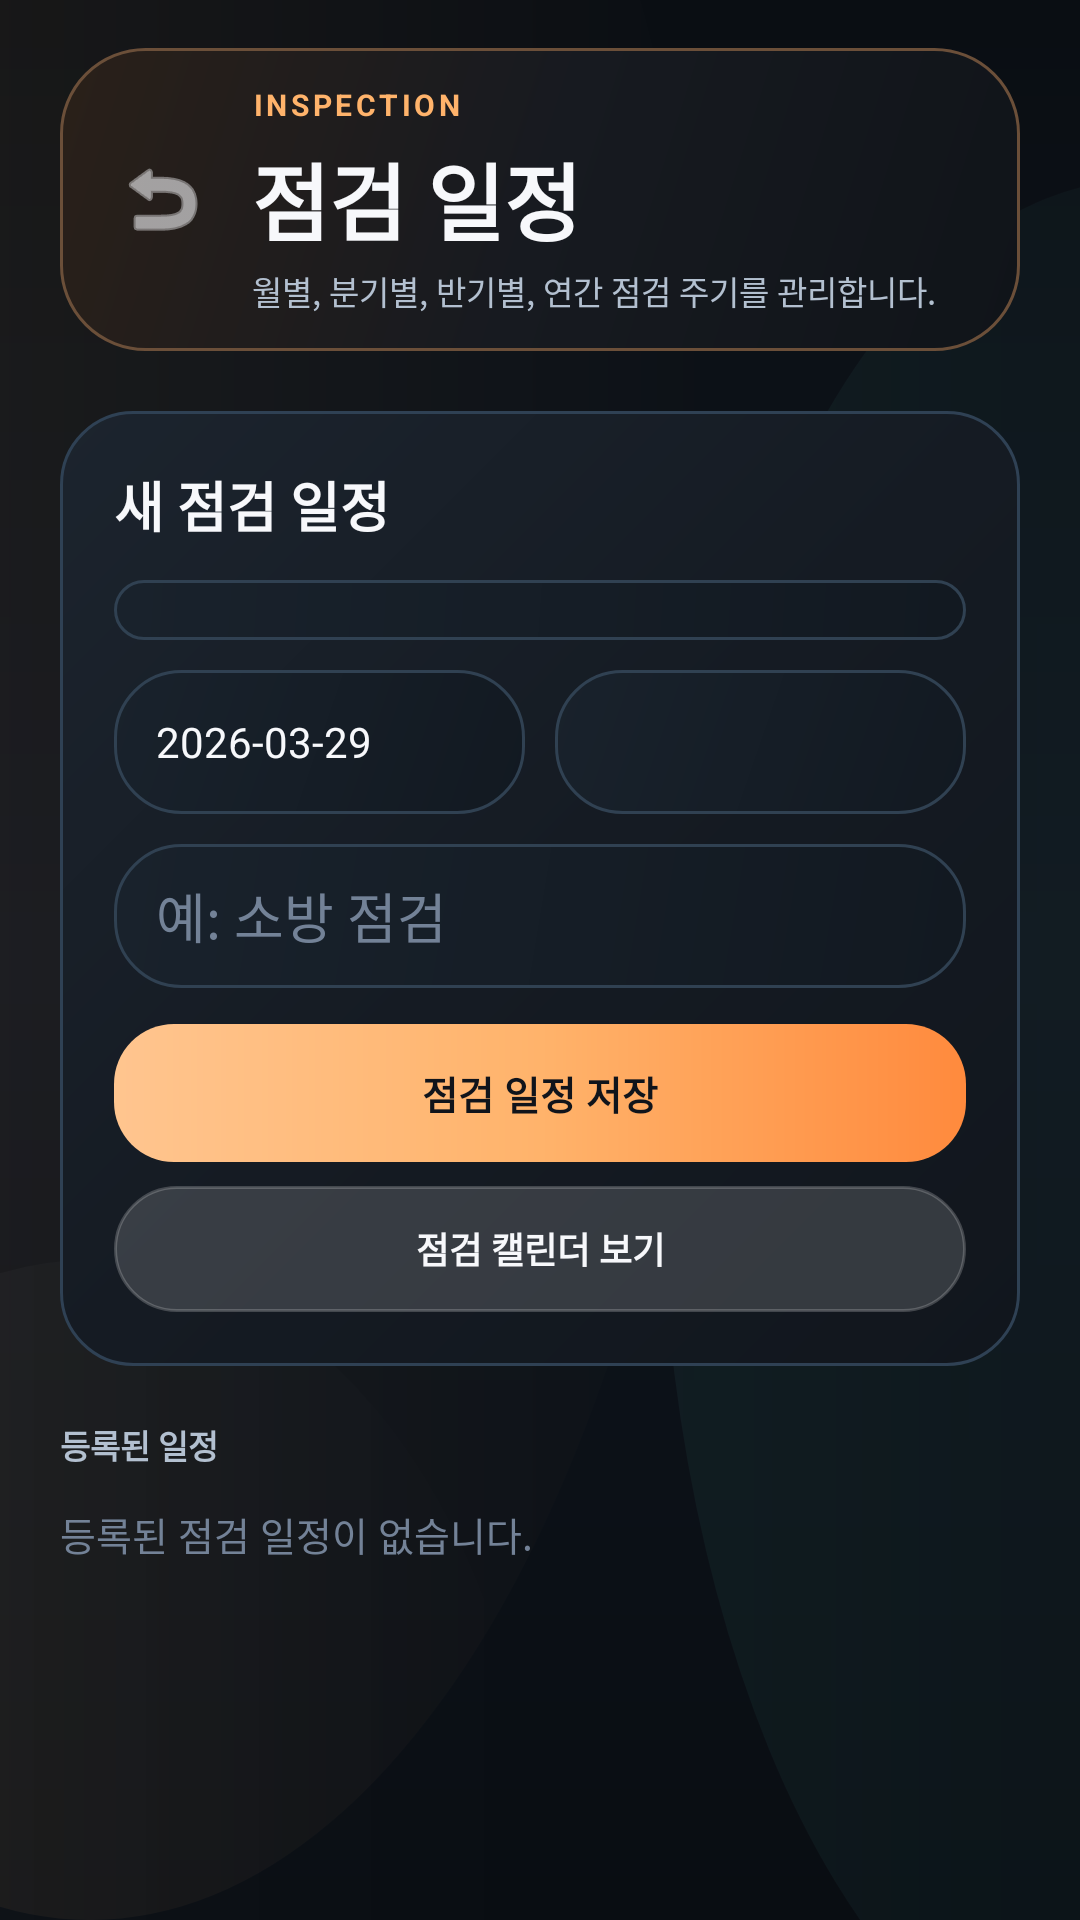

The Android layout XML behind this screen, and the referenced resources:
<!-- AndroidManifest.xml: application theme Theme.Siteboard -->
<!-- res/layout/activity_inspection_schedule.xml -->
<?xml version="1.0" encoding="utf-8"?>
<androidx.constraintlayout.widget.ConstraintLayout
    xmlns:android="http://schemas.android.com/apk/res/android"
    xmlns:app="http://schemas.android.com/apk/res-auto"
    android:layout_width="match_parent"
    android:layout_height="match_parent"
    android:background="@drawable/bg_app_canvas">

    <LinearLayout
        android:id="@+id/layoutTop"
        android:layout_width="match_parent"
        android:layout_height="wrap_content"
        android:orientation="vertical"
        android:paddingHorizontal="20dp"
        android:paddingTop="16dp"
        android:paddingBottom="12dp"
        app:layout_constraintTop_toTopOf="parent">

        <LinearLayout
            android:layout_width="match_parent"
            android:layout_height="wrap_content"
            android:background="@drawable/bg_hero_panel"
            android:gravity="center_vertical"
            android:orientation="horizontal"
            android:paddingHorizontal="12dp"
            android:paddingVertical="12dp">

            <ImageButton
                android:id="@+id/btnBack"
                android:layout_width="44dp"
                android:layout_height="44dp"
                android:background="?attr/selectableItemBackgroundBorderless"
                android:src="@android:drawable/ic_menu_revert"
                app:tint="@color/text_primary" />

            <LinearLayout
                android:layout_width="0dp"
                android:layout_height="wrap_content"
                android:layout_marginStart="8dp"
                android:layout_weight="1"
                android:orientation="vertical">

                <TextView
                    android:layout_width="wrap_content"
                    android:layout_height="wrap_content"
                    android:text="INSPECTION"
                    android:textColor="@color/orange_primary"
                    android:textSize="10sp"
                    android:textStyle="bold"
                    android:letterSpacing="0.12" />

                <TextView
                    android:layout_width="wrap_content"
                    android:layout_height="wrap_content"
                    android:layout_marginTop="4dp"
                    android:text="점검 일정"
                    android:textColor="@color/text_primary"
                    android:textSize="28sp"
                    android:textStyle="bold" />

                <TextView
                    android:layout_width="wrap_content"
                    android:layout_height="wrap_content"
                    android:layout_marginTop="2dp"
                    android:text="월별, 분기별, 반기별, 연간 점검 주기를 관리합니다."
                    android:textColor="@color/text_secondary"
                    android:textSize="11sp" />
            </LinearLayout>
        </LinearLayout>
    </LinearLayout>

    <androidx.core.widget.NestedScrollView
        android:layout_width="match_parent"
        android:layout_height="0dp"
        android:clipToPadding="false"
        android:paddingBottom="32dp"
        app:layout_constraintTop_toBottomOf="@id/layoutTop"
        app:layout_constraintBottom_toBottomOf="parent">

        <LinearLayout
            android:layout_width="match_parent"
            android:layout_height="wrap_content"
            android:orientation="vertical"
            android:paddingHorizontal="20dp"
            android:paddingTop="8dp">

            <LinearLayout
                android:layout_width="match_parent"
                android:layout_height="wrap_content"
                android:background="@drawable/bg_action_row"
                android:orientation="vertical"
                android:padding="18dp">

                <TextView
                    android:layout_width="wrap_content"
                    android:layout_height="wrap_content"
                    android:text="새 점검 일정"
                    android:textColor="@color/text_primary"
                    android:textSize="18sp"
                    android:textStyle="bold" />

                <Spinner
                    android:id="@+id/spinnerInspectionProject"
                    android:layout_width="match_parent"
                    android:layout_height="wrap_content"
                    android:layout_marginTop="12dp"
                    android:background="@drawable/bg_input_panel"
                    android:paddingHorizontal="12dp"
                    android:paddingVertical="10dp" />

                <LinearLayout
                    android:layout_width="match_parent"
                    android:layout_height="wrap_content"
                    android:layout_marginTop="10dp"
                    android:orientation="horizontal">

                    <TextView
                        android:id="@+id/tvInspectionDateValue"
                        android:layout_width="0dp"
                        android:layout_height="48dp"
                        android:layout_weight="1"
                        android:background="@drawable/bg_input_panel"
                        android:gravity="center_vertical"
                        android:paddingHorizontal="14dp"
                        android:text="2026-03-29"
                        android:textColor="@color/text_primary"
                        android:textSize="14sp" />

                    <Spinner
                        android:id="@+id/spinnerInspectionCycle"
                        android:layout_width="0dp"
                        android:layout_height="48dp"
                        android:layout_marginStart="10dp"
                        android:layout_weight="1"
                        android:background="@drawable/bg_input_panel"
                        android:paddingHorizontal="12dp" />
                </LinearLayout>

                <EditText
                    android:id="@+id/etInspectionNote"
                    android:layout_width="match_parent"
                    android:layout_height="48dp"
                    android:layout_marginTop="10dp"
                    android:background="@drawable/bg_input_panel"
                    android:hint="예: 소방 점검"
                    android:paddingHorizontal="14dp"
                    android:textColor="@color/text_primary"
                    android:textColorHint="@color/text_tertiary" />

                <TextView
                    android:id="@+id/btnSaveInspection"
                    android:layout_width="match_parent"
                    android:layout_height="46dp"
                    android:layout_marginTop="12dp"
                    android:background="@drawable/bg_primary_button"
                    android:gravity="center"
                    android:text="점검 일정 저장"
                    android:textColor="#10141B"
                    android:textSize="13sp"
                    android:textStyle="bold" />

                <TextView
                    android:id="@+id/btnOpenInspectionCalendar"
                    android:layout_width="match_parent"
                    android:layout_height="42dp"
                    android:layout_marginTop="8dp"
                    android:background="@drawable/bg_widget_preview_pill"
                    android:gravity="center"
                    android:text="점검 캘린더 보기"
                    android:textColor="@color/text_primary"
                    android:textSize="12sp"
                    android:textStyle="bold" />
            </LinearLayout>

            <TextView
                android:layout_width="wrap_content"
                android:layout_height="wrap_content"
                android:layout_marginTop="18dp"
                android:text="등록된 일정"
                android:textColor="@color/text_secondary"
                android:textSize="11sp"
                android:textStyle="bold" />

            <TextView
                android:id="@+id/tvInspectionEmpty"
                android:layout_width="match_parent"
                android:layout_height="wrap_content"
                android:layout_marginTop="12dp"
                android:text="등록된 점검 일정이 없습니다."
                android:textColor="@color/text_tertiary"
                android:textSize="13sp" />

            <LinearLayout
                android:id="@+id/layoutInspectionItems"
                android:layout_width="match_parent"
                android:layout_height="wrap_content"
                android:orientation="vertical" />
        </LinearLayout>
    </androidx.core.widget.NestedScrollView>
</androidx.constraintlayout.widget.ConstraintLayout>
<!-- resources referenced by this layout -->
<resources>
  <color name="orange_primary">#FFB36B</color>
  <color name="text_primary">#F7F8FB</color>
  <color name="text_secondary">#B3C0D0</color>
  <color name="text_tertiary">#738297</color>
  <!-- drawable bg_action_row (drawable) -->
  <?xml version="1.0" encoding="utf-8"?>
  <shape xmlns:android="http://schemas.android.com/apk/res/android" android:shape="rectangle">
      <gradient
          android:angle="315"
          android:startColor="#1C242E"
          android:centerColor="#151B23"
          android:endColor="#11161D" />
      <corners android:radius="24dp" />
      <stroke
          android:width="1dp"
          android:color="#2F4154" />
  </shape>
  <!-- drawable bg_hero_panel (drawable) -->
  <?xml version="1.0" encoding="utf-8"?>
  <shape xmlns:android="http://schemas.android.com/apk/res/android" android:shape="rectangle">
      <gradient
          android:angle="315"
          android:startColor="#2A2019"
          android:centerColor="#171A20"
          android:endColor="#101419" />
      <corners android:radius="28dp" />
      <stroke
          android:width="1dp"
          android:color="#6B4F39" />
  </shape>
  <!-- drawable bg_input_panel (drawable) -->
  <?xml version="1.0" encoding="utf-8"?>
  <shape xmlns:android="http://schemas.android.com/apk/res/android" android:shape="rectangle">
      <gradient
          android:angle="315"
          android:startColor="#19222C"
          android:endColor="#121921" />
      <corners android:radius="22dp" />
      <stroke
          android:width="1dp"
          android:color="#304152" />
  </shape>
  <!-- drawable bg_primary_button (drawable) -->
  <?xml version="1.0" encoding="utf-8"?>
  <shape xmlns:android="http://schemas.android.com/apk/res/android" android:shape="rectangle">
      <gradient
          android:angle="0"
          android:startColor="#FFC58F"
          android:centerColor="#FFB36B"
          android:endColor="#FF8A3D" />
      <corners android:radius="20dp" />
  </shape>
  <!-- drawable bg_widget_preview_pill (drawable) -->
  <?xml version="1.0" encoding="utf-8"?>
  <shape xmlns:android="http://schemas.android.com/apk/res/android" android:shape="rectangle">
      <solid android:color="#26FFFFFF" />
      <corners android:radius="999dp" />
      <stroke
          android:width="1dp"
          android:color="#33FFFFFF" />
  </shape>
  <style name="Theme.Siteboard" parent="Theme.MaterialComponents.DayNight.NoActionBar">
  
          <item name="colorPrimary">@color/orange_primary</item>
          <item name="colorPrimaryVariant">@color/orange_deep</item>
          <item name="colorOnPrimary">#10141B</item>
  
          <item name="colorSecondary">@color/teal_accent</item>
          <item name="colorSecondaryVariant">@color/teal_accent</item>
          <item name="colorOnSecondary">#081118</item>
  
          <item name="colorError">@color/danger_accent</item>
  
          <item name="android:colorBackground">@color/bg_dark</item>
          <item name="colorSurface">@color/surface_dark</item>
  
          <item name="android:statusBarColor">@color/bg_dark</item>
          <item name="android:navigationBarColor">@color/bg_dark</item>
          <item name="android:windowLightStatusBar" tools:targetApi="m">false</item>
  
          <item name="android:windowSplashScreenBackground" tools:targetApi="s">@color/bg_dark</item>
          <item name="android:windowSplashScreenAnimatedIcon" tools:targetApi="s">@android:color/transparent</item>
          <item name="android:windowSplashScreenAnimationDuration" tools:targetApi="s">0</item>
      </style>
  <color name="orange_deep">#FF8A3D</color>
  <color name="teal_accent">#54D4C4</color>
  <color name="danger_accent">#F06D7D</color>
  <color name="bg_dark">#0C1118</color>
  <color name="surface_dark">#151E29</color>
</resources>
